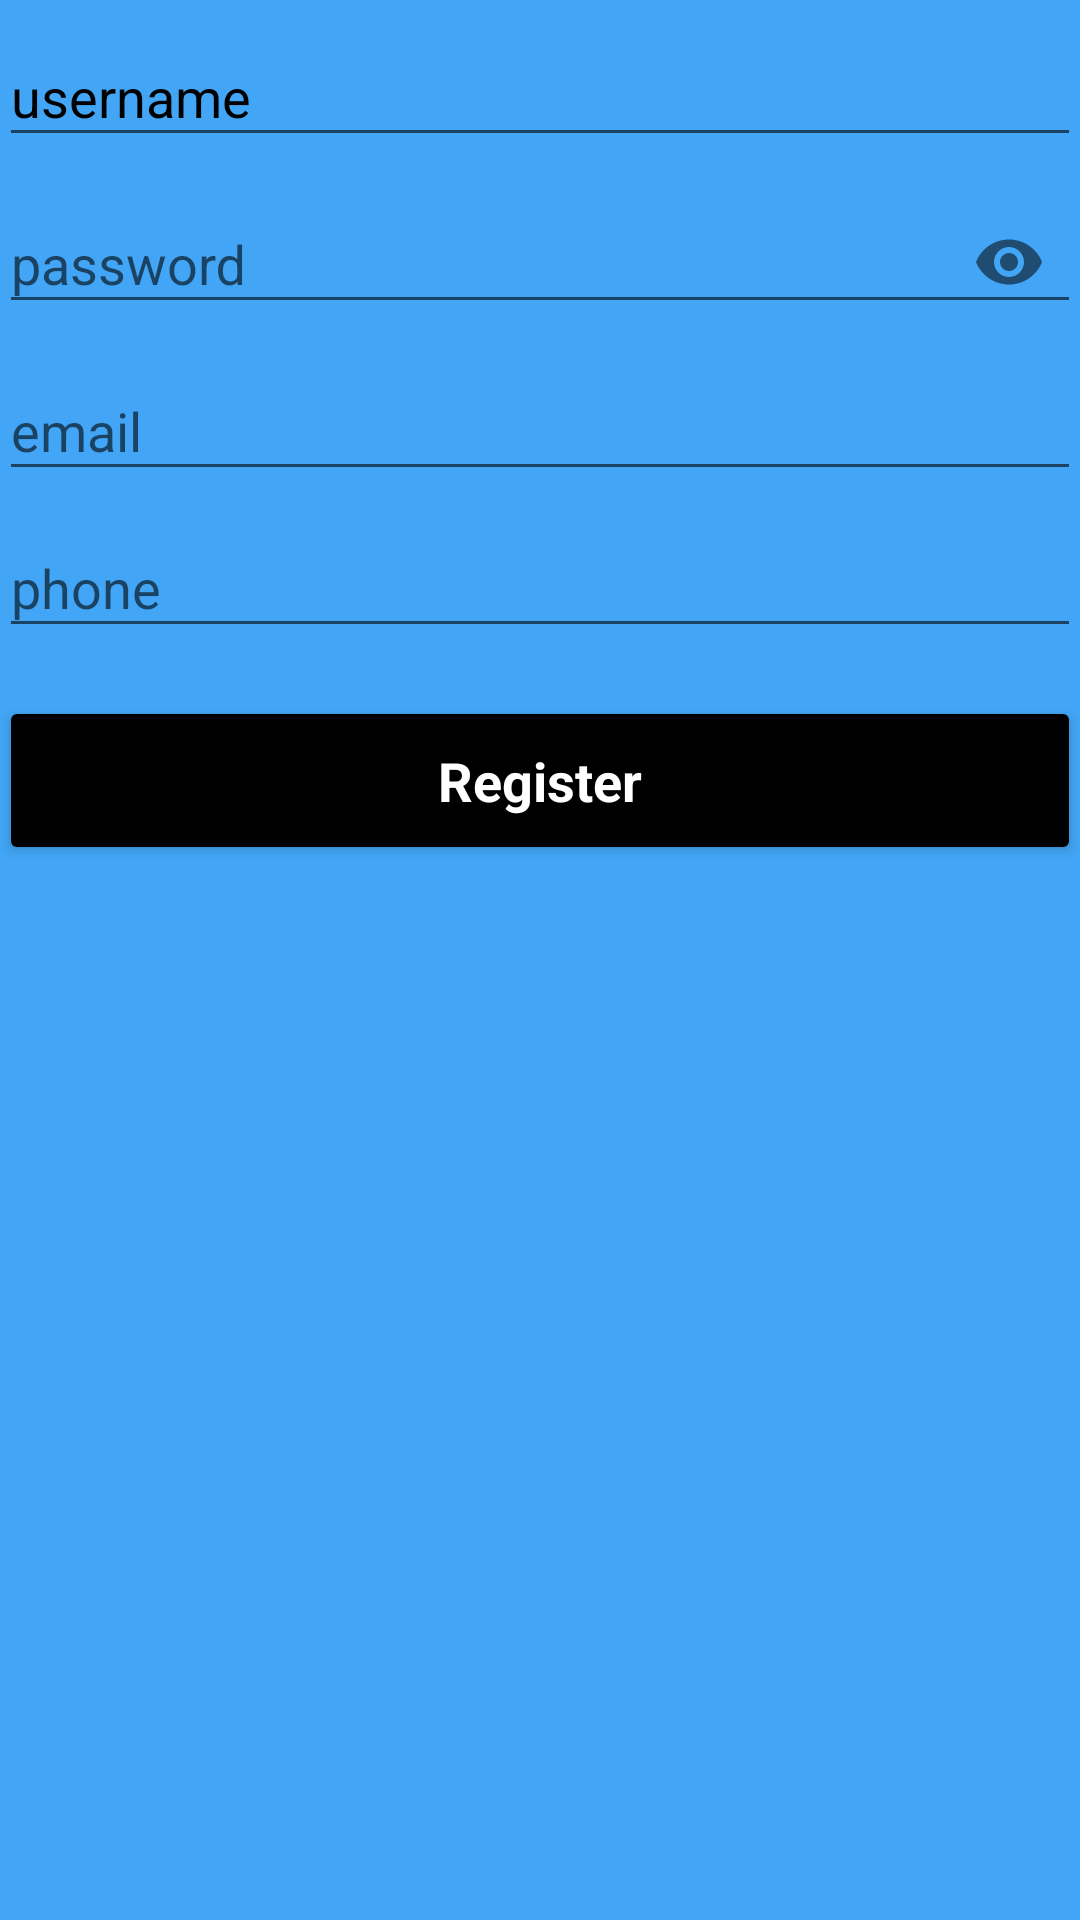

Produce the Android XML layout that renders to this screen, including the resource entries it uses.
<!-- AndroidManifest.xml: application theme AppTheme -->
<!-- res/layout/registration.xml -->
<LinearLayout xmlns:android="http://schemas.android.com/apk/res/android"
    xmlns:app="http://schemas.android.com/apk/res-auto"
    xmlns:tools="http://schemas.android.com/tools"
    android:layout_width="fill_parent"
    android:layout_height="fill_parent"

    android:orientation="vertical"
    android:paddingBottom="@dimen/activity_vertical_margin"
    android:paddingLeft="@dimen/activity_horizontal_margin"
    android:paddingRight="@dimen/activity_horizontal_margin"
    android:paddingTop="@dimen/activity_vertical_margin"
    android:background="@color/md_blue_400"
>

    
    <ProgressBar
        android:id="@+id/progress_login"
        style="?android:attr/progressBarStyleLarge"
        android:layout_width="wrap_content"
        android:layout_height="wrap_content"
        android:layout_marginBottom="8dp"
        android:visibility="gone" />

    <ScrollView
        android:id="@+id/form_login"
        android:layout_width="match_parent"
        android:layout_height="match_parent"
        android:layout_centerVertical="true"
        android:scrollbarStyle="outsideOverlay"
        android:fillViewport="true">

        <LinearLayout
            android:id="@+id/email_login_form"
            android:layout_width="match_parent"
            android:layout_height="match_parent"
            android:orientation="vertical">

            <com.google.android.material.textfield.TextInputLayout
                android:id="@+id/input_user_name"
                android:layout_width="match_parent"
                android:textColorHint="@color/black"
                android:layout_height="wrap_content">

                <AutoCompleteTextView
                    android:id="@+id/tv_user_name"
                    android:layout_width="match_parent"
                    android:layout_height="wrap_content"
                    android:hint="@string/login_user_name_hint"
                    android:imeOptions="actionNext"

                    android:maxLength="20"
                    android:maxLines="1"
                    android:singleLine="true" />
            </com.google.android.material.textfield.TextInputLayout>

            <com.google.android.material.textfield.TextInputLayout
                android:id="@+id/input_password"
                android:layout_width="match_parent"
                android:layout_height="wrap_content"
                app:passwordToggleEnabled="true">

                <EditText
                    android:id="@+id/tv_password"
                    android:layout_width="match_parent"
                    android:layout_height="wrap_content"
                    android:hint="@string/login_user_name_password"
                    android:imeActionLabel="@string/action_sign_in"
                    android:imeOptions="actionDone"
                    android:inputType="textPassword"
                    android:maxLength="20"
                    android:maxLines="1"
                    android:singleLine="true" />
            </com.google.android.material.textfield.TextInputLayout>
            <com.google.android.material.textfield.TextInputLayout
                android:id="@+id/input_email_id"
                android:layout_width="match_parent"
                android:layout_height="wrap_content"
                app:passwordToggleEnabled="false">
            <EditText
                android:id="@+id/editTextTextEmailAddress"
                android:layout_width="match_parent"
                android:layout_height="wrap_content"
                android:hint="@string/email_hint"
                android:ems="10"
                android:inputType="textEmailAddress" />
            </com.google.android.material.textfield.TextInputLayout>
            <com.google.android.material.textfield.TextInputLayout
                android:id="@+id/input_phone"
                android:layout_width="match_parent"
                android:layout_height="wrap_content"
                app:passwordToggleEnabled="false">
            <EditText
                android:id="@+id/editTextPhone"
                android:layout_width="match_parent"
                android:layout_height="wrap_content"
                android:hint="@string/Phone_hint"
                android:ems="10"
                android:inputType="phone" />
            </com.google.android.material.textfield.TextInputLayout>
            <Button
                android:id="@+id/btn_login"
                style="?android:textAppearanceMedium"
                android:layout_width="match_parent"
                android:layout_height="wrap_content"
                android:layout_marginTop="16dp"
                android:backgroundTint="@color/colorblack"
                android:padding="16dp"
                android:text="Register"
                android:textAllCaps="false"
                android:textColor="@color/colorwhite"
                android:textStyle="bold" />

            <RelativeLayout
                android:layout_width="match_parent"
                android:layout_height="wrap_content"
                android:layout_marginTop="16dp"/>

        </LinearLayout>
    </ScrollView>

</LinearLayout>
<!-- resources referenced by this layout -->
<resources>
  <color name="black">#000000</color>
  <color name="colorblack">#000000</color>
  <color name="colorwhite">#ffffff</color>
  <color name="md_blue_400">#42A5F5</color>
  <string name="Phone_hint">phone</string>
  <string name="action_sign_in">Login</string>
  <string name="email_hint">email</string>
  <string name="login_user_name_hint">username</string>
  <string name="login_user_name_password">password</string>
  <style name="AppTheme" parent="Theme.AppCompat.Light.DarkActionBar">
          <item name="colorPrimary">@color/primary</item>
          <item name="colorPrimaryDark">@color/primary_dark</item>
          <item name="colorAccent">@color/accent</item>
      </style>
  <color name="primary">#607D8B</color>
  <color name="primary_dark">#455A64</color>
  <color name="accent">#FF5722</color>
</resources>
